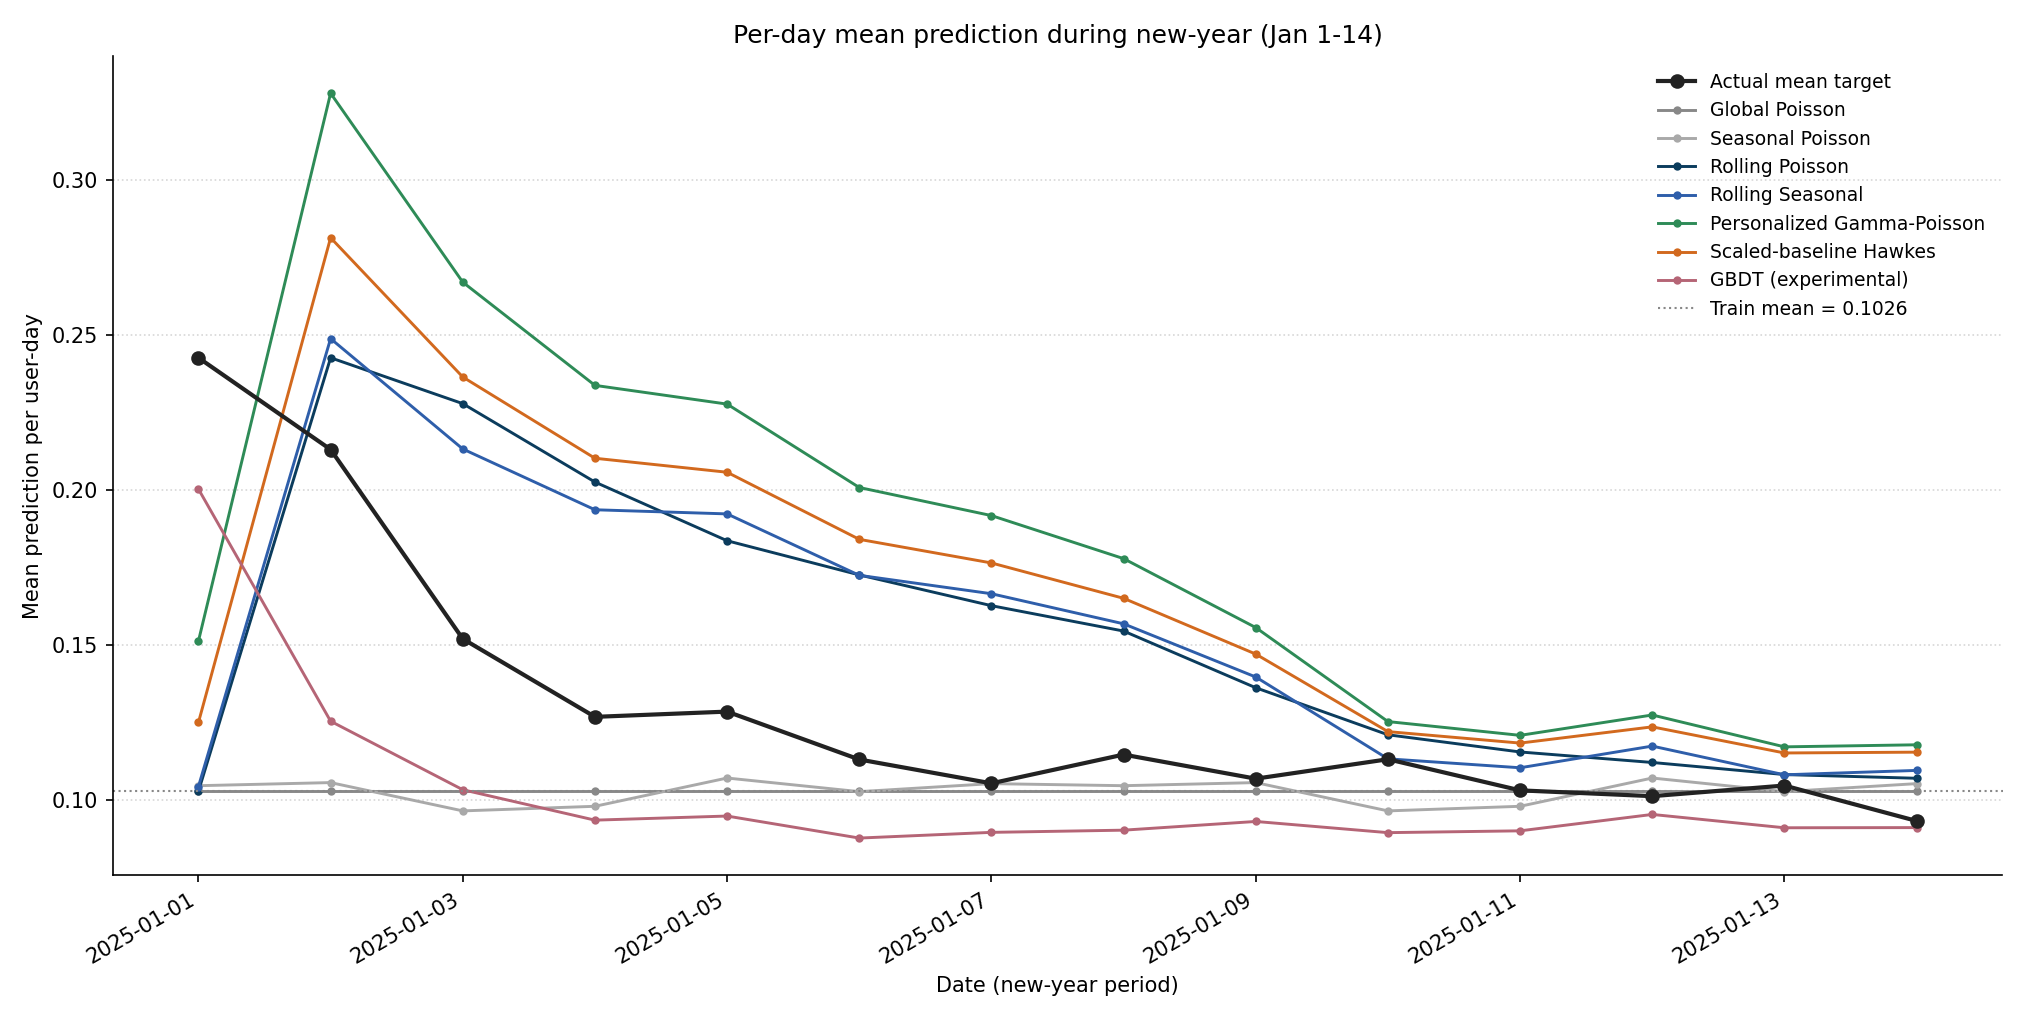

Values plotted in this chart, from the file beside it:
event_date, user_id, actual_mean_target, Global Poisson, Seasonal Poisson, Rolling Poisson, Rolling Seasonal, Personalized Gamma-Poisson, Scaled-baseline Hawkes, GBDT (experimental)
2025-01-01, 415647, 0.2426, 0.1026, 0.1045, 0.1026, 0.1042, 0.1512, 0.1249, 0.2002
2025-01-02, 415211, 0.213, 0.1026, 0.1055, 0.2426, 0.2488, 0.3281, 0.2814, 0.1253
2025-01-03, 414660, 0.1519, 0.1026, 0.09634, 0.2278, 0.2132, 0.2671, 0.2364, 0.1032
2025-01-04, 413444, 0.1267, 0.1026, 0.09782, 0.2025, 0.1936, 0.2337, 0.2102, 0.09335
2025-01-05, 414079, 0.1284, 0.1026, 0.1069, 0.1836, 0.1922, 0.2277, 0.2057, 0.09467
2025-01-06, 414331, 0.1129, 0.1026, 0.1025, 0.1725, 0.1724, 0.2008, 0.184, 0.08756
2025-01-07, 414264, 0.1052, 0.1026, 0.1051, 0.1626, 0.1665, 0.1917, 0.1764, 0.0894
2025-01-08, 413534, 0.1145, 0.1026, 0.1045, 0.1544, 0.1567, 0.1778, 0.165, 0.09011
2025-01-09, 413675, 0.1067, 0.1026, 0.1055, 0.1361, 0.1396, 0.1555, 0.147, 0.09292
2025-01-10, 413478, 0.113, 0.1026, 0.09634, 0.1209, 0.1131, 0.1252, 0.1219, 0.08931
2025-01-11, 413004, 0.103, 0.1026, 0.09782, 0.1154, 0.1103, 0.1207, 0.1182, 0.0899
2025-01-12, 413126, 0.1011, 0.1026, 0.1069, 0.112, 0.1173, 0.1273, 0.1235, 0.09519
2025-01-13, 412950, 0.1045, 0.1026, 0.1025, 0.1081, 0.108, 0.117, 0.115, 0.09088
2025-01-14, 412761, 0.09309, 0.1026, 0.1051, 0.1069, 0.1094, 0.1177, 0.1153, 0.09094
